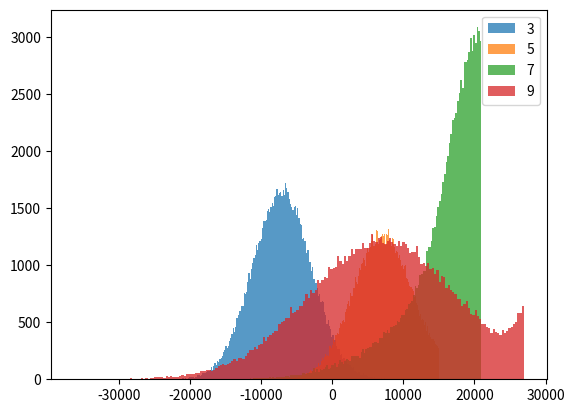

This chart was generated by the following Python code:
import numpy as np
import matplotlib.pyplot as plt


def simulate(n_generator, n_iterations, generator_fixed_cost, generator_capacity,
             variable_cost, penalty_cost, unit_revenue):
    print(f'Number of Generators: {n_generator}')

    capacity = n_generator * generator_capacity
    fixed_cost = n_generator * generator_fixed_cost

    profit_per_each_iteration = np.zeros(n_iterations)


    for iteration in range(n_iterations):
        industrial_demand = np.random.uniform(3e5, 5e5)
        household_demand = np.random.normal(1e6, 2e5)
        total_demand = industrial_demand + household_demand

        produced_supply = min(total_demand, capacity)
        imported_supply = max(total_demand - capacity, 0)

        total_revenue = total_demand * unit_revenue
        total_cost = fixed_cost + produced_supply * variable_cost + imported_supply * penalty_cost
        profit = total_revenue - total_cost
        profit_per_each_iteration[iteration] = profit

    mean_profit = np.mean(profit_per_each_iteration)
    std_profit = np.std(profit_per_each_iteration)
    # ci_lower_bound = np.percentile(a=profit_per_each_iteration, q=2.5)
    # ci_upper_bound = np.percentile(a=profit_per_each_iteration, q=97.5)

    ci_lower_bound = mean_profit - 1.96 * std_profit / np.sqrt(n_iterations)
    ci_upper_bound = mean_profit + 1.96 * std_profit / np.sqrt(n_iterations)

    print(f'Mean Profit: {mean_profit}')
    print(f'0.95 Confidence Interval: {ci_lower_bound} {ci_upper_bound}')
    print(f'0.95 Confidence Interval Width: {ci_upper_bound - ci_lower_bound}')

    return profit_per_each_iteration


def main(name):
    print(name)

    n_generators = [3, 4, 5, 6, 7, 8, 9, 10]

    generator_fixed_cost = 7000  # USD
    generator_capacity = 2e5  # in kW (200,000 kW)
    variable_cost = 0.05  # USD per kW
    penalty_cost = 0.12  # USD per kW
    unit_revenue = 0.10  # USD per kW

    n_iterations = 100000

    plt.figure()

    for n in n_generators:
        profit_per_each_iteration = simulate(n, n_iterations, generator_fixed_cost, generator_capacity, variable_cost,
                                             penalty_cost, unit_revenue)

        if n % 2 == 1:
            plt.hist(profit_per_each_iteration, label=n, alpha=0.75, bins=200)

    plt.legend()
    plt.show()





if __name__ == '__main__':
    main('Electricity Supply Monte Carlo Simulation')
